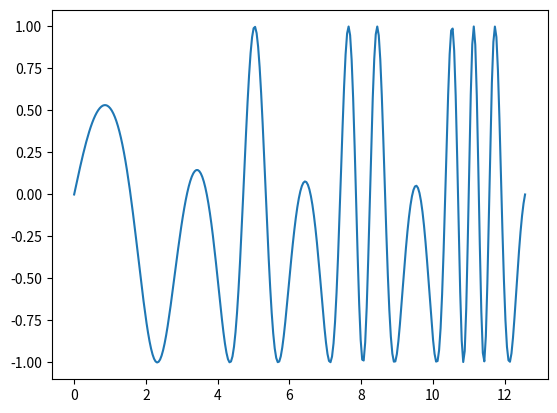

Source code (Python):
import numpy as np
import matplotlib.pyplot as plt

x=np.linspace(0,4*np.pi,300)

y=np.sin(np.cos(x)*x)

plt.plot(x,y)

plt.show()